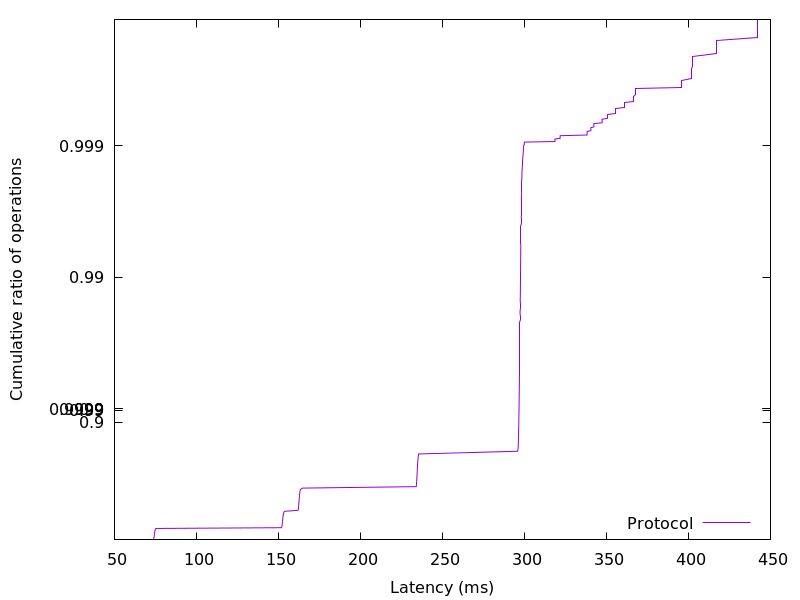

The file beside this chart, header and first rows:
73.821952, 0.01
73.9, 0.02
73.97, 0.03
74.04, 0.04
74.1, 0.05
74.16, 0.06
74.21, 0.07
74.27, 0.08
74.32, 0.09
74.37, 0.1
74.42, 0.11
74.48, 0.12
74.54, 0.13
74.6, 0.14
74.67, 0.15
74.74, 0.16
74.85, 0.17
75, 0.18
75.3, 0.19
151.8, 0.2
152, 0.21
152.1, 0.22
152.2, 0.23
152.2, 0.24
152.3, 0.25
152.4, 0.26
152.4, 0.27
152.5, 0.28
152.5, 0.29
152.6, 0.3
152.6, 0.31
152.7, 0.32
152.7, 0.33
152.8, 0.34
152.9, 0.35
152.9, 0.36
153, 0.37
153.1, 0.38
153.3, 0.39
153.8, 0.4
162, 0.41
162.1, 0.42
162.2, 0.43
162.2, 0.44
162.3, 0.45
162.3, 0.46
162.4, 0.47
162.5, 0.48
162.5, 0.49
162.5, 0.5
162.6, 0.51
162.7, 0.52
162.7, 0.53
162.8, 0.54
162.9, 0.55
162.9, 0.56
163, 0.57
163.2, 0.58
163.4, 0.59
164.6, 0.6
234, 0.61
... 298 more rows
